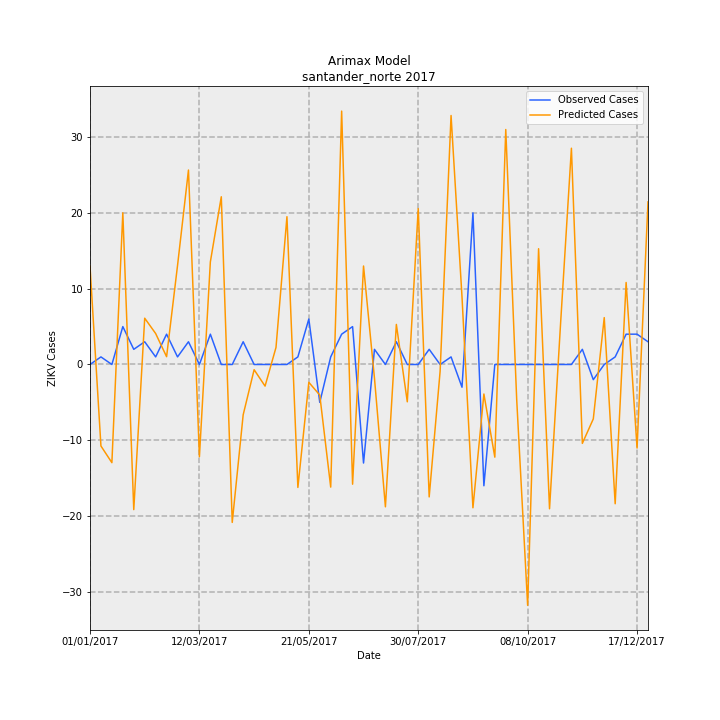

The table this chart was drawn from, first rows:
Date, predictions_incidence, observed_incidence, Predicted Cases, Observed Cases, error
01/01/2017, 0.9581, 0.0, 12.99, 0.0, -12.99
08/01/2017, -0.7931, 0.07376, -10.75, 1, 11.75
15/01/2017, -0.9554, 0.0, -12.95, 0.0, 12.95
22/01/2017, 1.476, 0.3688, 20.01, 5.0, -15.01
29/01/2017, -1.412, 0.1475, -19.15, 2, 21.15
05/02/2017, 0.4505, 0.2213, 6.107, 3, -3.107
12/02/2017, 0.3014, 0.07376, 4.087, 1, -3.087
19/02/2017, 0.07595, 0.295, 1.03, 4, 2.97
26/02/2017, 0.963, 0.07376, 13.06, 1, -12.06
05/03/2017, 1.892, 0.2213, 25.66, 3, -22.66
12/03/2017, -0.8981, 0.0, -12.18, 0.0, 12.18
19/03/2017, 0.9984, 0.295, 13.54, 4, -9.536
26/03/2017, 1.632, 0.0, 22.13, 0.0, -22.13
02/04/2017, -1.537, 0.0, -20.84, 0.0, 20.84
09/04/2017, -0.4895, 0.2213, -6.637, 3, 9.637
16/04/2017, -0.05077, 0.0, -0.6883, 0.0, 0.6883
23/04/2017, -0.2102, 0.0, -2.85, 0.0, 2.85
30/04/2017, 0.166, 0.0, 2.25, 0.0, -2.25
07/05/2017, 1.438, 0.0, 19.5, 0.0, -19.5
14/05/2017, -1.196, 0.07376, -16.22, 1, 17.22
21/05/2017, -0.1735, 0.4426, -2.352, 6, 8.352
28/05/2017, -0.2975, -0.3688, -4.033, -5.0, -0.9666
04/06/2017, -1.193, 0.07376, -16.18, 1, 17.18
11/06/2017, 2.466, 0.295, 33.43, 4, -29.43
18/06/2017, -1.165, 0.3688, -15.79, 5.0, 20.79
25/06/2017, 0.9585, -0.9589, 12.99, -13, -25.99
02/07/2017, -0.1335, 0.1475, -1.81, 2, 3.81
09/07/2017, -1.385, 0.0, -18.78, 0.0, 18.78
16/07/2017, 0.3899, 0.2213, 5.286, 3, -2.286
23/07/2017, -0.3632, 0.0, -4.923, 0.0, 4.923
30/07/2017, 1.517, 0.0, 20.57, 0.0, -20.57
06/08/2017, -1.289, 0.1475, -17.47, 2, 19.47
13/08/2017, -0.06606, 0.0, -0.8956, 0.0, 0.8956
20/08/2017, 2.423, 0.07376, 32.85, 1, -31.85
27/08/2017, 0.658, -0.2213, 8.921, -3, -11.92
03/09/2017, -1.394, 1.475, -18.9, 20.0, 38.9
10/09/2017, -0.2872, -1.18, -3.893, -16, -12.11
17/09/2017, -0.9018, 0.0, -12.23, 0.0, 12.23
24/09/2017, 2.287, 0.0, 31, 0.0, -31
01/10/2017, -0.3424, 0.0, -4.642, 0.0, 4.642
08/10/2017, -2.343, 0.0, -31.77, 0.0, 31.77
15/10/2017, 1.127, 0.0, 15.27, 0.0, -15.27
22/10/2017, -1.404, 0.0, -19.04, 0.0, 19.04
29/10/2017, 0.3813, 0.0, 5.169, 0.0, -5.169
05/11/2017, 2.105, 0.0, 28.53, 0.0, -28.53
12/11/2017, -0.7677, 0.1475, -10.41, 2, 12.41
19/11/2017, -0.5297, -0.1475, -7.181, -2, 5.181
26/11/2017, 0.4562, 0.0, 6.185, 0.0, -6.185
03/12/2017, -1.355, 0.07376, -18.37, 1, 19.37
10/12/2017, 0.7982, 0.295, 10.82, 4, -6.821
17/12/2017, -0.8132, 0.295, -11.02, 4, 15.02
24/12/2017, 1.582, 0.2213, 21.45, 3, -18.45
